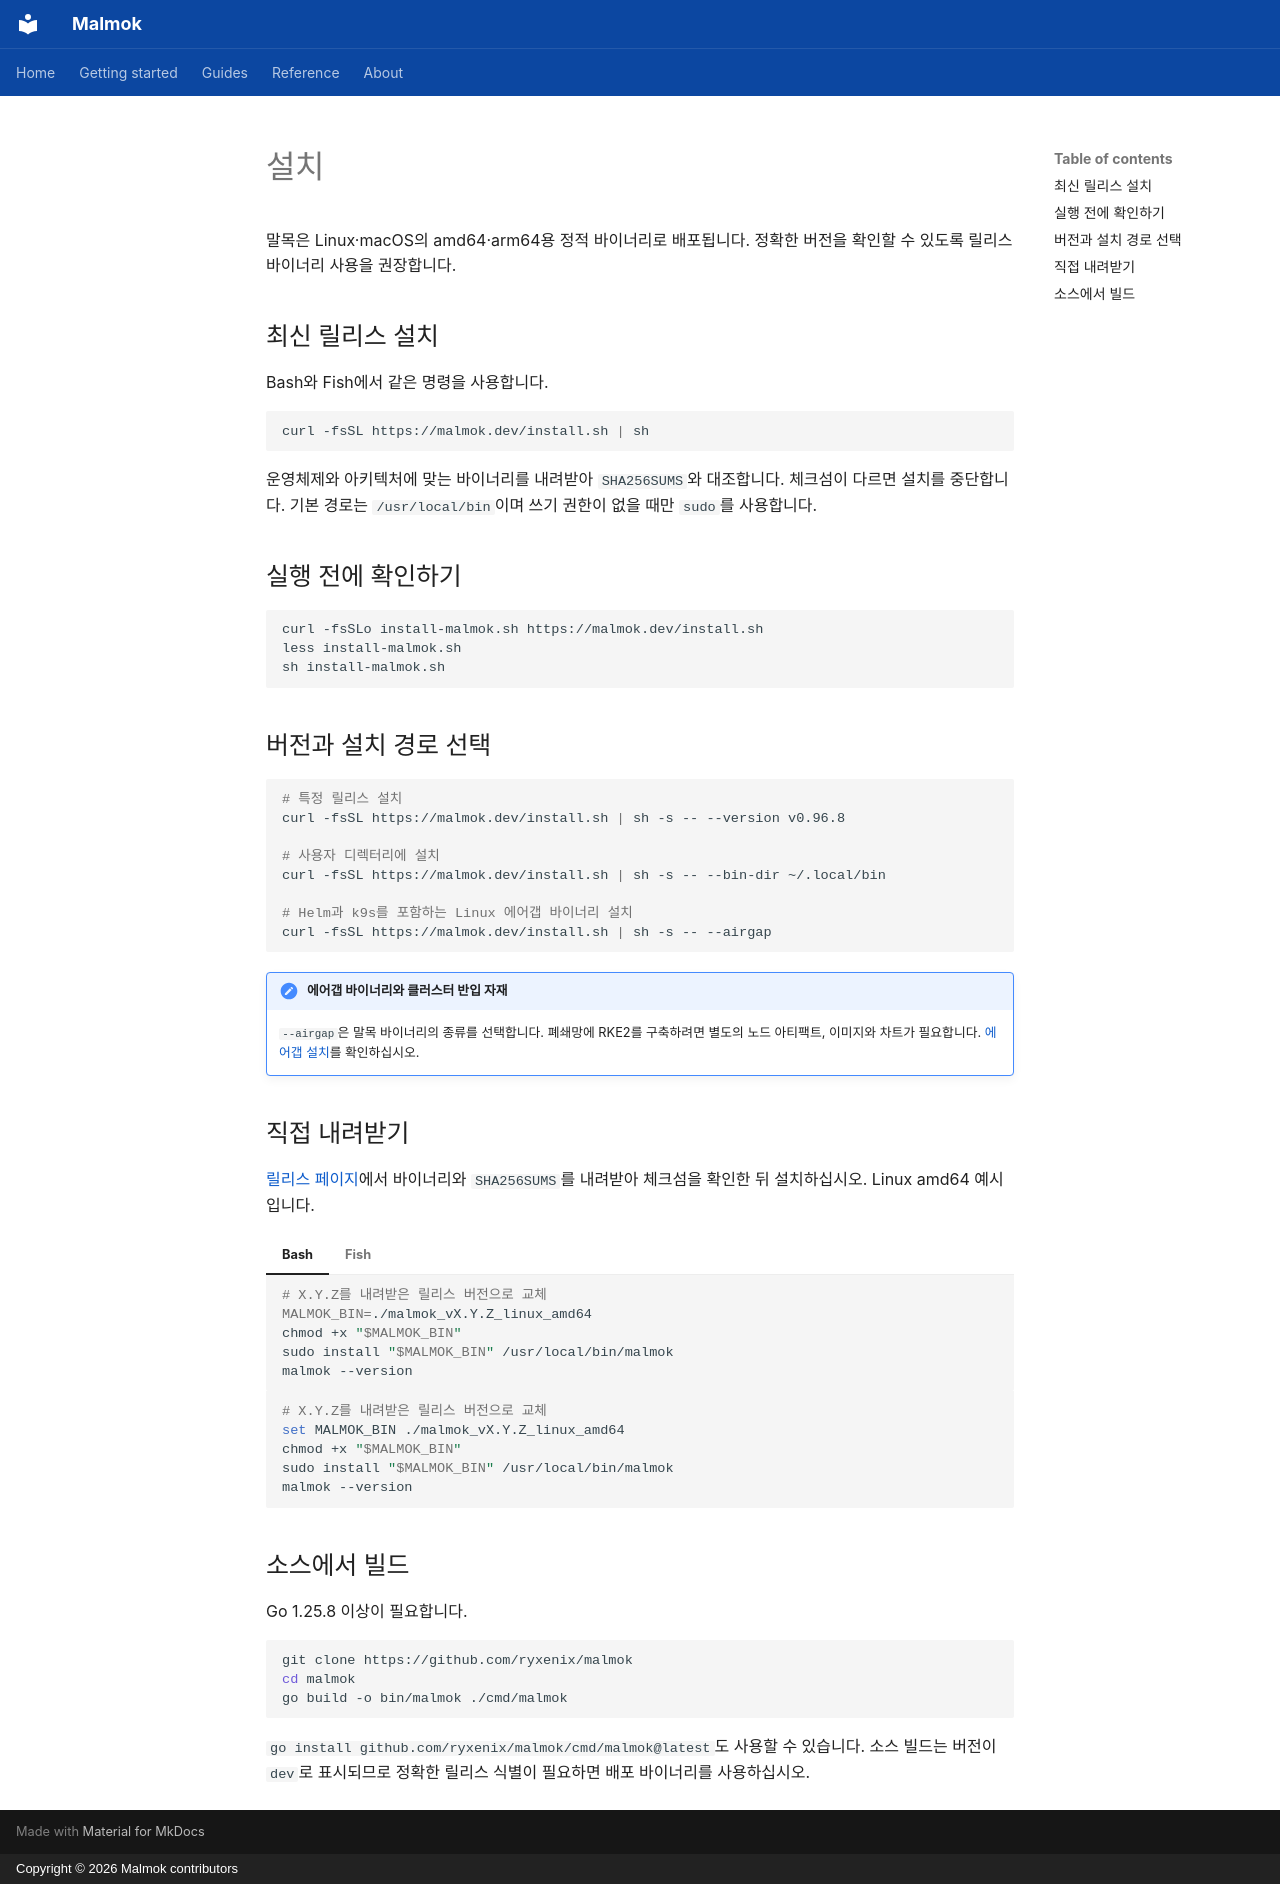

repository: ryxenix/malmok · page: getting-started/installation.ko/index.html · generator: mkdocs · copyright: Copyright © 2026 Malmok contributors

# 설치

말목은 Linux·macOS의 amd64·arm64용 정적 바이너리로 배포됩니다.
정확한 버전을 확인할 수 있도록 릴리스 바이너리 사용을 권장합니다.

## 최신 릴리스 설치

Bash와 Fish에서 같은 명령을 사용합니다.

```bash
curl -fsSL https://malmok.dev/install.sh | sh
```

운영체제와 아키텍처에 맞는 바이너리를 내려받아 `SHA256SUMS`와 대조합니다.
체크섬이 다르면 설치를 중단합니다. 기본 경로는 `/usr/local/bin`이며 쓰기 권한이
없을 때만 `sudo`를 사용합니다.

## 실행 전에 확인하기

```bash
curl -fsSLo install-malmok.sh https://malmok.dev/install.sh
less install-malmok.sh
sh install-malmok.sh
```

## 버전과 설치 경로 선택

```bash
# 특정 릴리스 설치
curl -fsSL https://malmok.dev/install.sh | sh -s -- --version v0.96.8

# 사용자 디렉터리에 설치
curl -fsSL https://malmok.dev/install.sh | sh -s -- --bin-dir ~/.local/bin

# Helm과 k9s를 포함하는 Linux 에어갭 바이너리 설치
curl -fsSL https://malmok.dev/install.sh | sh -s -- --airgap
```

!!! note "에어갭 바이너리와 클러스터 반입 자재"

    `--airgap`은 말목 바이너리의 종류를 선택합니다. 폐쇄망에 RKE2를 구축하려면
    별도의 노드 아티팩트, 이미지와 차트가 필요합니다.
    [에어갭 설치](../guides/air-gap.md)를 확인하십시오.

## 직접 내려받기

[릴리스 페이지](https://github.com/ryxenix/malmok/releases)에서 바이너리와
`SHA256SUMS`를 내려받아 체크섬을 확인한 뒤 설치하십시오. Linux amd64 예시입니다.

=== "Bash"

    ```bash
    # X.Y.Z를 내려받은 릴리스 버전으로 교체
    MALMOK_BIN=./malmok_vX.Y.Z_linux_amd64
    chmod +x "$MALMOK_BIN"
    sudo install "$MALMOK_BIN" /usr/local/bin/malmok
    malmok --version
    ```

=== "Fish"

    ```fish
    # X.Y.Z를 내려받은 릴리스 버전으로 교체
    set MALMOK_BIN ./malmok_vX.Y.Z_linux_amd64
    chmod +x "$MALMOK_BIN"
    sudo install "$MALMOK_BIN" /usr/local/bin/malmok
    malmok --version
    ```

## 소스에서 빌드

Go 1.25.8 이상이 필요합니다.

```bash
git clone https://github.com/ryxenix/malmok
cd malmok
go build -o bin/malmok ./cmd/malmok
```

`go install github.com/ryxenix/malmok/cmd/malmok@latest`도 사용할 수 있습니다.
소스 빌드는 버전이 `dev`로 표시되므로 정확한 릴리스 식별이 필요하면 배포 바이너리를 사용하십시오.
